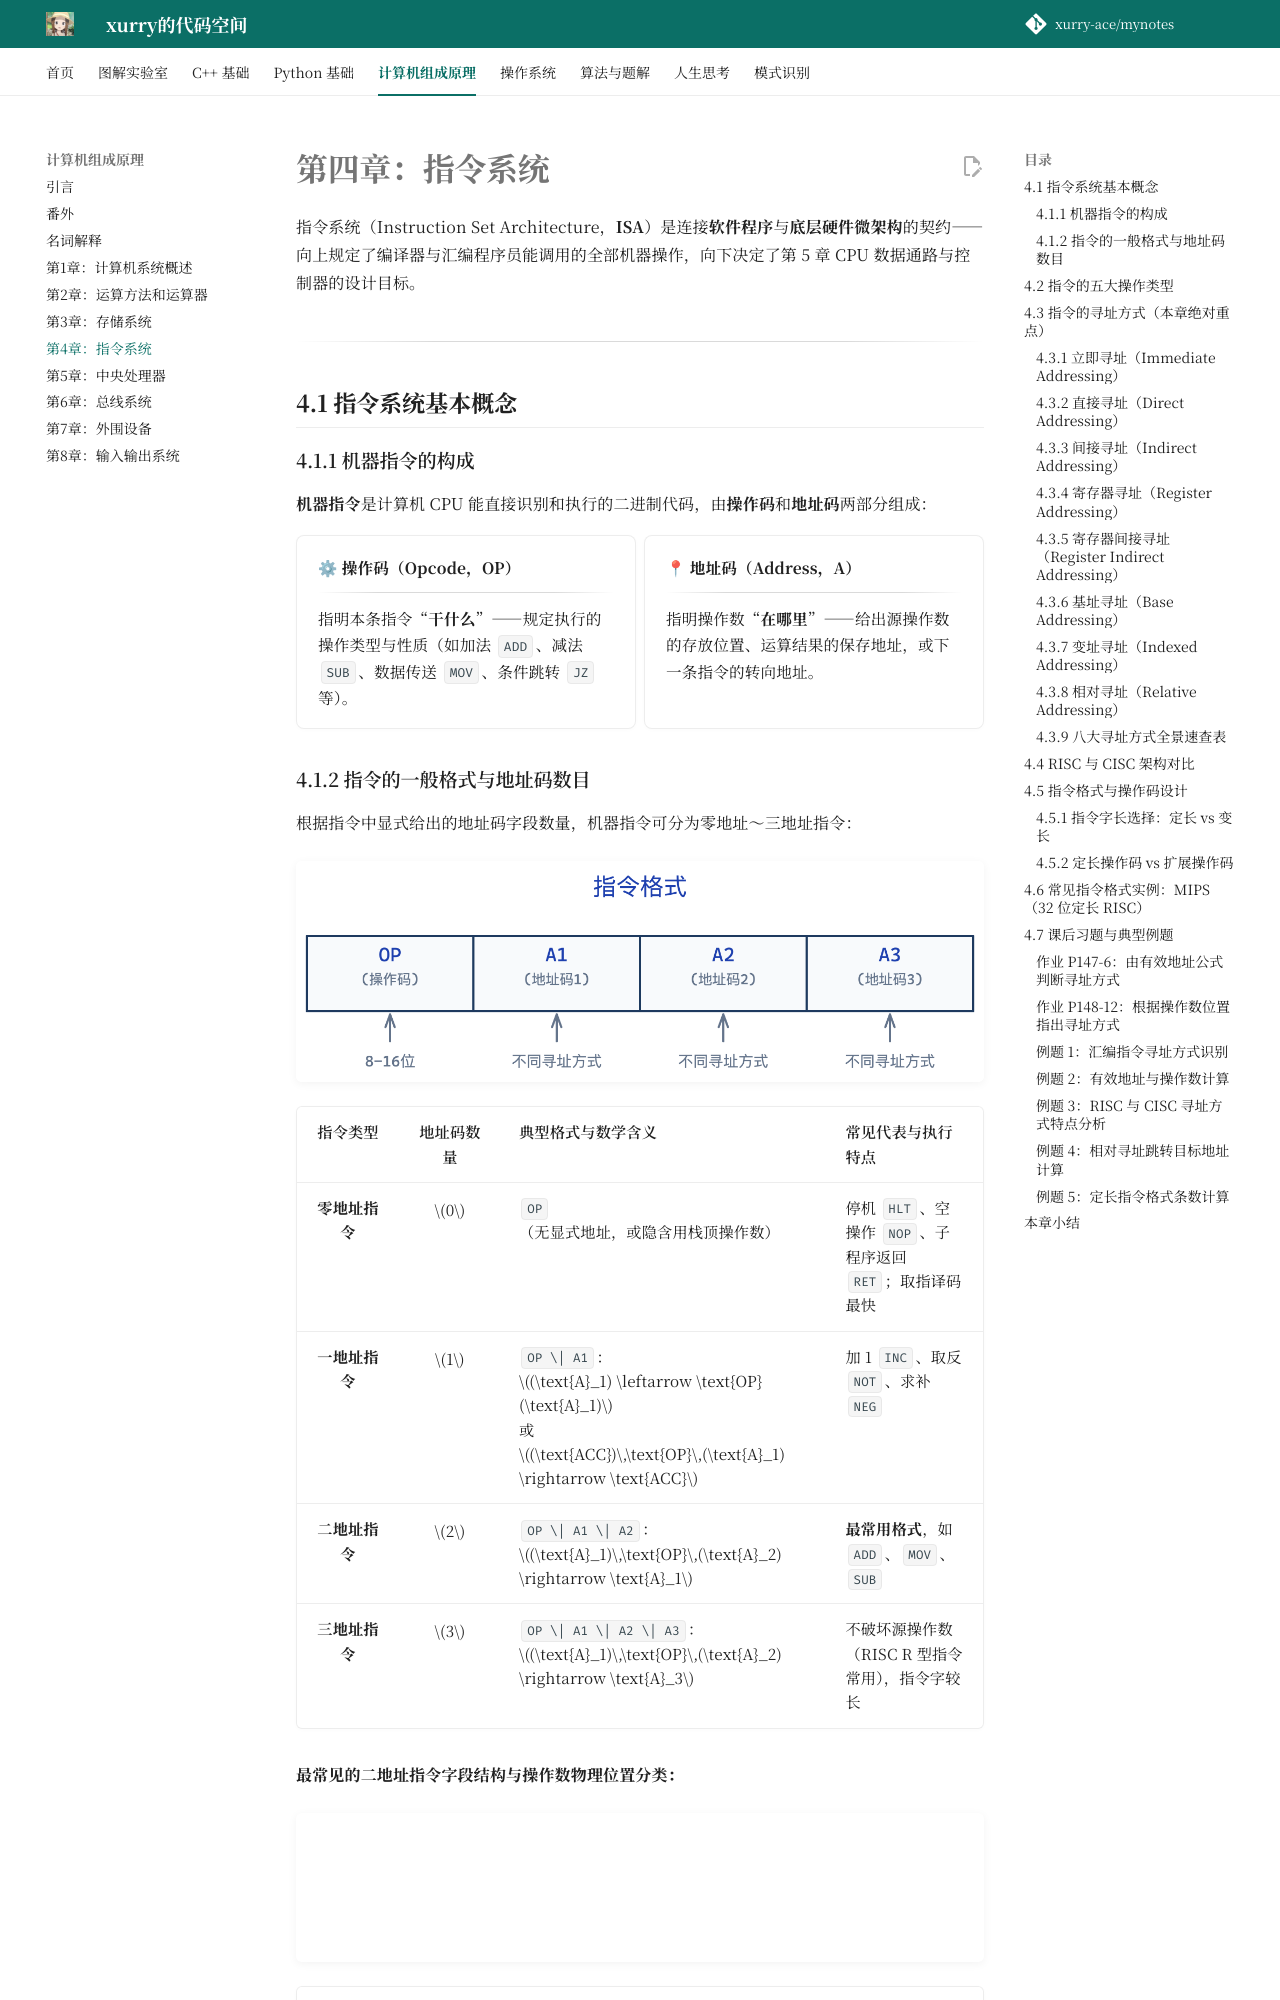

repository: xurry-ace/mynotes · page: 计算机组成原理/第4章：指令系统/index.html · generator: mkdocs

# 第四章：指令系统

指令系统（Instruction Set Architecture，**ISA**）是连接**软件程序**与**底层硬件微架构**的契约——向上规定了编译器与汇编程序员能调用的全部机器操作，向下决定了第 5 章 CPU 数据通路与控制器的设计目标。

---

## 4.1 指令系统基本概念

### 4.1.1 机器指令的构成

**机器指令**是计算机 CPU 能直接识别和执行的二进制代码，由**操作码**和**地址码**两部分组成：

<div class="grid cards" markdown>

-   **⚙ 操作码（Opcode，OP）**

    ---

    指明本条指令“**干什么**”——规定执行的操作类型与性质（如加法 `ADD`、减法 `SUB`、数据传送 `MOV`、条件跳转 `JZ` 等）。

-   **📍 地址码（Address，A）**

    ---

    指明操作数“**在哪里**”——给出源操作数的存放位置、运算结果的保存地址，或下一条指令的转向地址。

</div>

### 4.1.2 指令的一般格式与地址码数目

根据指令中显式给出的地址码字段数量，机器指令可分为零地址～三地址指令：

![指令的一般格式：操作码与地址码](./resources/指令格式.png)

| 指令类型 | 地址码数量 | 典型格式与数学含义 | 常见代表与执行特点 |
| :---: | :---: | :--- | :--- |
| **零地址指令** | $0$ | `OP`（无显式地址，或隐含用栈顶操作数） | 停机 `HLT`、空操作 `NOP`、子程序返回 `RET`；取指译码最快 |
| **一地址指令** | $1$ | `OP \| A1`：$(\text{A}_1) \leftarrow \text{OP}(\text{A}_1)$ 或 $(\text{ACC})\,\text{OP}\,(\text{A}_1) \rightarrow \text{ACC}$ | 加 1 `INC`、取反 `NOT`、求补 `NEG` |
| **二地址指令** | $2$ | `OP \| A1 \| A2`：$(\text{A}_1)\,\text{OP}\,(\text{A}_2) \rightarrow \text{A}_1$ | **最常用格式**，如 `ADD`、`MOV`、`SUB` |
| **三地址指令** | $3$ | `OP \| A1 \| A2 \| A3`：$(\text{A}_1)\,\text{OP}\,(\text{A}_2) \rightarrow \text{A}_3$ | 不破坏源操作数（RISC R 型指令常用），指令字较长 |

**最常见的二地址指令字段结构与操作数物理位置分类：**

![二地址指令格式：OP、A1、A2](./resources/指令格式-二地址.png)

| 操作数位置分类 | 源 / 目的操作数存放处 | 执行阶段访存次数（不含取指） | 速度与架构偏好 |
| :---: | :--- | :---: | :--- |
| **寄存器-寄存器型（RR）** | 两个操作数都在 CPU 寄存器中 | **$0$ 次** | **最快**，RISC Load/Store 架构算术指令标配 |
| **寄存器-存储器型（RS）** | 一个在寄存器，一个在主存单元 | **$1$ 次**（或读改写 2 次） | 较快，CISC（如 x86）极为常见 |
| **存储器-存储器型（SS）** | 两个操作数都在主存单元中 | **$2 \sim 3$ 次** | 最慢，现代处理器已很少采用 |

---
